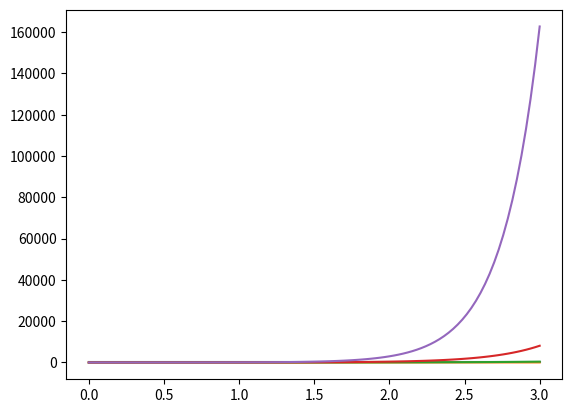
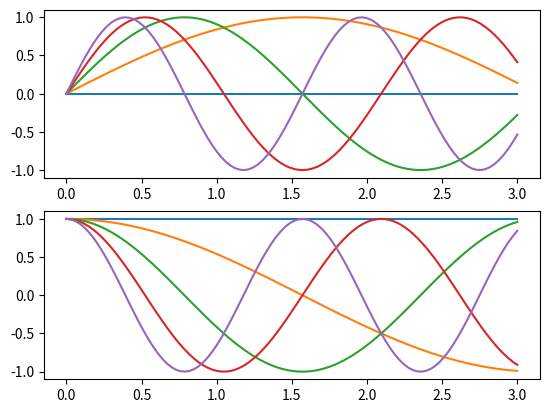

Reproduce these figures in Python, in order.
import numpy as np  
import matplotlib.pyplot as plt  
plt.figure(1)#创建图表1  
plt.figure(2)#创建图表2
ax1=plt.subplot(211)#在图表2中创建子图1  
ax2=plt.subplot(212)#在图表2中创建子图2

x=np.linspace(0,3,100)  
for i in range(5):
    plt.figure(1)
    plt.plot(x,np.exp(i*x))
    plt.sca(ax1)  
    plt.plot(x,np.sin(i*x))  
    plt.sca(ax2)  
    plt.plot(x,np.cos(i*x))

plt.show() 